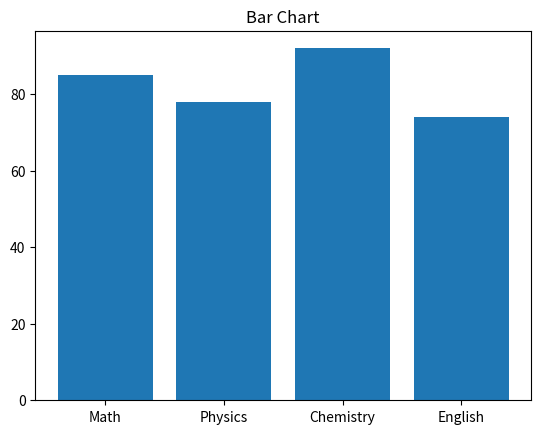

This chart was generated by the following Python code:
import matplotlib.pyplot as plt

subjects = ['Math', 'Physics', 'Chemistry', 'English']
marks = [85, 78, 92, 74]

plt.bar(subjects, marks)
plt.title("Bar Chart")
plt.show()
